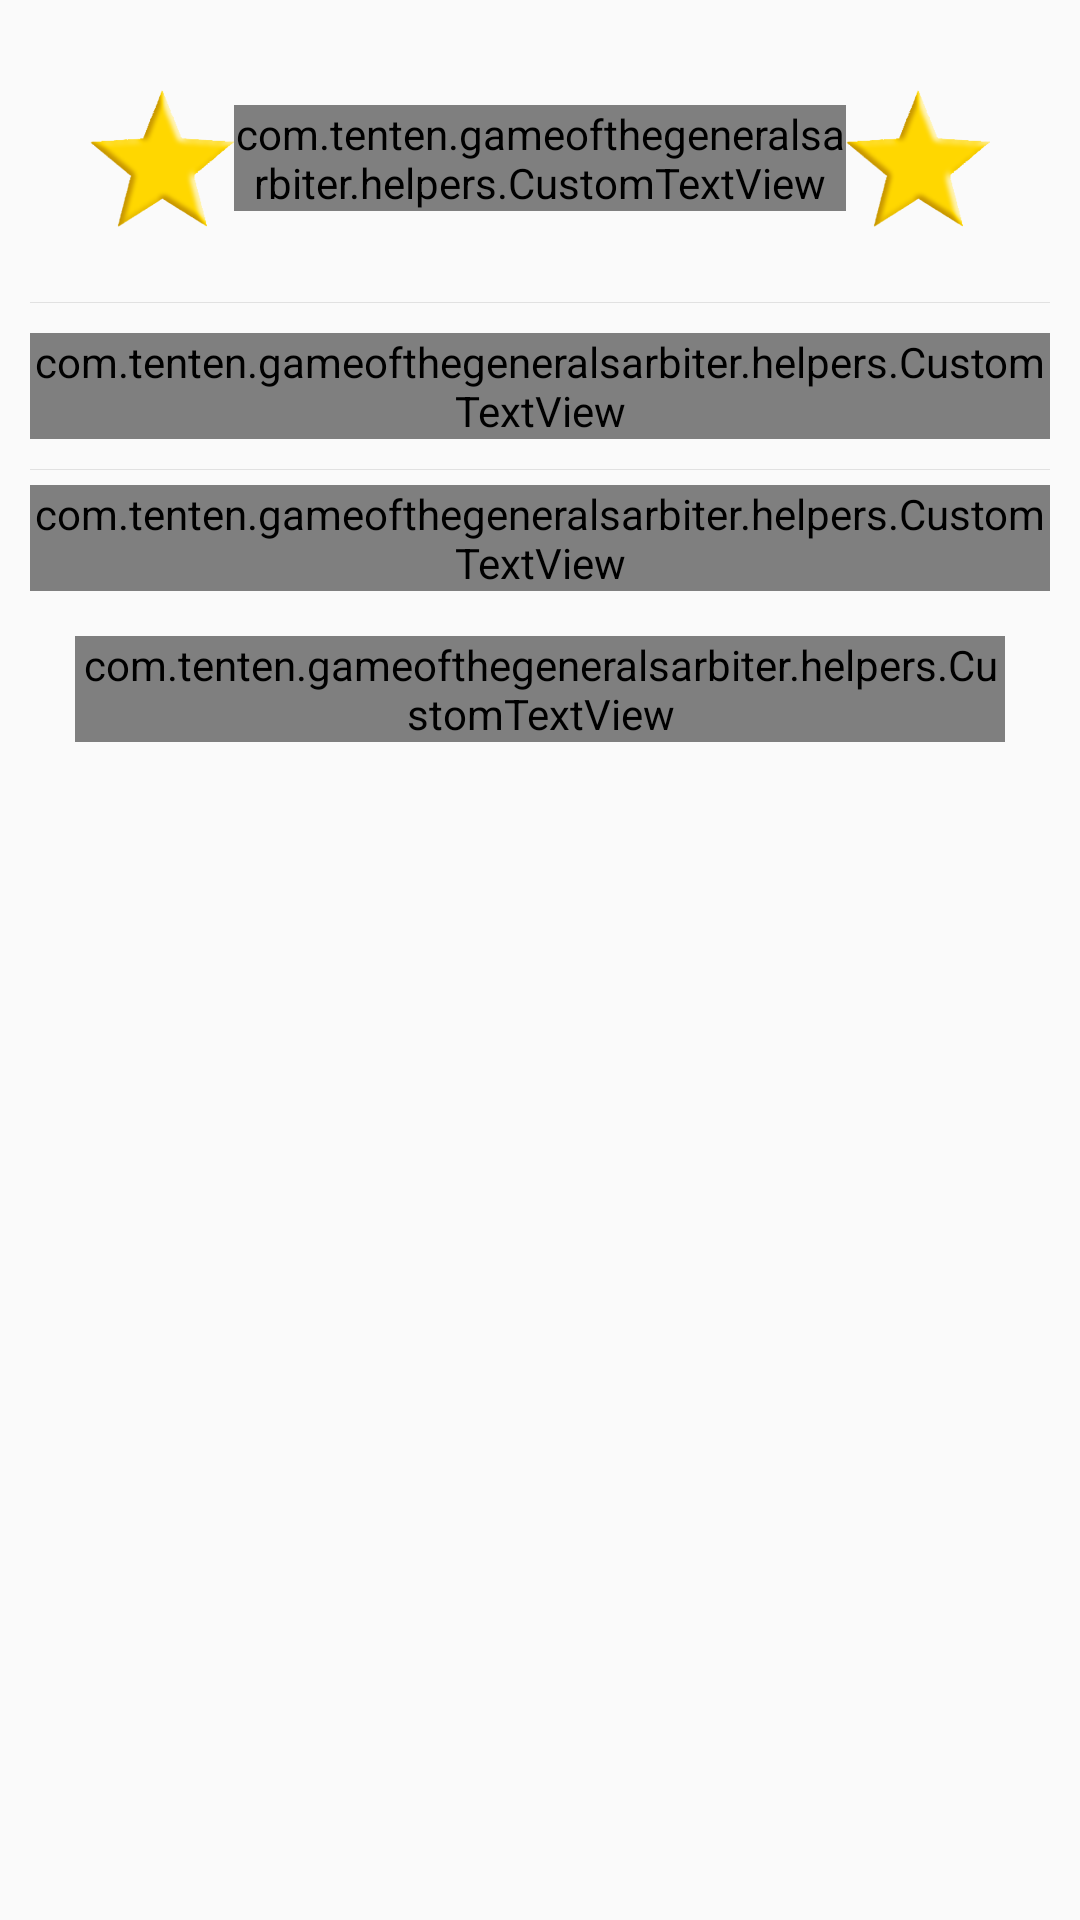

The Android layout XML behind this screen, and the referenced resources:
<!-- AndroidManifest.xml: application theme AppTheme -->
<!-- res/layout/fragment_about.xml -->
<?xml version="1.0" encoding="utf-8"?>
<android.support.design.widget.CoordinatorLayout xmlns:android="http://schemas.android.com/apk/res/android"
    xmlns:app="http://schemas.android.com/apk/res-auto"
    android:id="@+id/coor_about"
    android:layout_width="match_parent"
    android:layout_height="match_parent">

    <LinearLayout
        android:layout_width="match_parent"
        android:layout_height="match_parent"
        android:orientation="vertical"
        android:padding="10dp">

        <LinearLayout
            android:layout_width="match_parent"
            android:layout_height="wrap_content"
            android:gravity="center_vertical"
            android:orientation="horizontal"
            android:padding="20dp">

            <ImageView
                android:layout_width="wrap_content"
                android:layout_height="wrap_content"
                android:src="@mipmap/ic_launcher" />

            <com.tenten.gameofthegeneralsarbiter.helpers.CustomTextView
                android:layout_width="0dp"
                android:layout_height="wrap_content"
                android:layout_weight="1"
                android:gravity="center_horizontal"
                android:text="@string/about_title"
                android:textSize="@dimen/l_text"
                app:customTypeface="fonts/Roboto-Thin.ttf" />

            <ImageView
                android:layout_width="wrap_content"
                android:layout_height="wrap_content"
                android:src="@mipmap/ic_launcher" />


        </LinearLayout>

        <View
            android:layout_width="match_parent"
            android:layout_height="1px"
            android:layout_marginBottom="10dp"
            android:layout_marginTop="5dp"
            android:background="@color/line" />

        <com.tenten.gameofthegeneralsarbiter.helpers.CustomTextView
            android:layout_width="match_parent"
            android:layout_height="wrap_content"
            android:gravity="center_horizontal"
            android:text="@string/about_msg"
            android:textSize="@dimen/s_text"
            app:customTypeface="fonts/Roboto-Regular.ttf" />

        <View
            android:layout_width="match_parent"
            android:layout_height="1px"
            android:layout_marginBottom="5dp"
            android:layout_marginTop="10dp"
            android:background="@color/line" />

        <com.tenten.gameofthegeneralsarbiter.helpers.CustomTextView
            android:layout_width="match_parent"
            android:layout_height="wrap_content"
            android:text="Developer"
            android:textColor="@android:color/darker_gray"
            android:textSize="@dimen/xs_text" />

        <LinearLayout
            android:id="@+id/linear_developer"
            android:layout_width="match_parent"
            android:layout_height="wrap_content"
            android:background="?attr/selectableItemBackground"
            android:clickable="true"
            android:focusable="true"
            android:gravity="center_vertical"
            android:padding="15dp">

            <LinearLayout
                android:layout_width="0dp"
                android:layout_height="wrap_content"
                android:layout_weight="1"
                android:orientation="vertical">

                <com.tenten.gameofthegeneralsarbiter.helpers.CustomTextView
                    android:layout_width="match_parent"
                    android:layout_height="wrap_content"
                    android:text="TCorner"
                    android:textSize="@dimen/s_text" />

            </LinearLayout>

        </LinearLayout>

    </LinearLayout>

</android.support.design.widget.CoordinatorLayout>
<!-- resources referenced by this layout -->
<resources>
  <color name="line">#1A000000</color>
  <dimen name="l_text">26sp</dimen>
  <dimen name="s_text">16sp</dimen>
  <dimen name="xs_text">13sp</dimen>
  <!-- mipmap ic_launcher: png bitmap (mipmap-hdpi, 5632 bytes) -->
  <string name="about_msg">Tired of calling a person to play as an arbiter for your Game of the Generals Game? GGArbiter is your solution!\n\nAn electronic arbiter that will determine the winner in your game. Plus, it has no emotions for your enemy to tell what\'s that piece he is getting fight into :P\n(Just please, don\'t cheat)</string>
  <string name="about_title">Game of the Generals Arbiter</string>
  <style name="AppTheme" parent="Theme.AppCompat.Light.DarkActionBar">
          
          <item name="colorPrimary">@color/colorPrimary</item>
          <item name="colorPrimaryDark">@color/colorPrimaryDark</item>
          <item name="colorAccent">@color/colorAccent</item>
  
          <item name="android:windowDrawsSystemBarBackgrounds">true</item>
          <item name="android:statusBarColor">@color/colorPrimaryDark</item>
      </style>
  <color name="colorPrimary">#607D8B</color>
  <color name="colorPrimaryDark">#455A64</color>
  <color name="colorAccent">#ffffff</color>
</resources>
